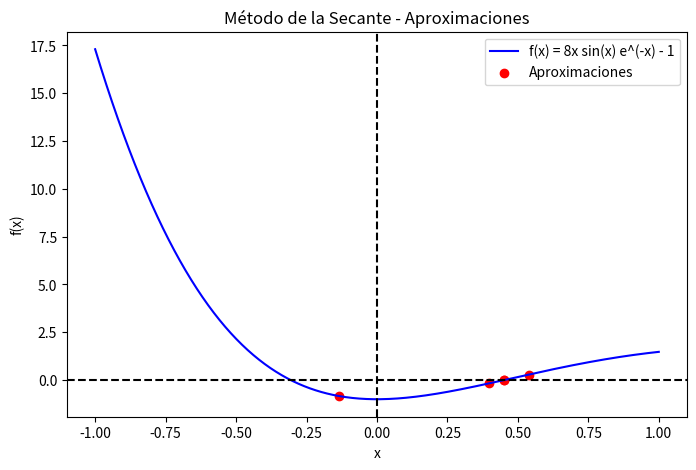

The matplotlib source for this figure:
import numpy as np
import matplotlib.pyplot as plt

def f(x):
    return 8 * x * np.sin(x) * np.exp(-x) - 1

def metodo_secante(f, x0, x1, tol=1e-4, max_iter=5):
    print(f"{'Iteración':<10}{'x_n-1':<15}{'x_n':<15}{'Error Relativo (%)':<15}")
    print("_" * 60)
    
    iteraciones = []
    
    for i in range(1, max_iter + 1):
        if abs(f(x1) - f(x0)) < 1e-12:
            print("División por cero detectada. Deteniendo el cálculo.")
            return
        
        x2 = x1 - f(x1) * (x1 - x0) / (f(x1) - f(x0))
        error_rel = abs((x2 - x1) / x2) * 100 if x2 != 0 else abs(x2 - x1) * 100
        
        print(f"{i:<10}{x0:<15.6f}{x1:<15.6f}{error_rel:<15.6f}")
        iteraciones.append(x2)
        
        if error_rel < tol:
            break
        
        x0, x1 = x1, x2
    
   

    x_vals = np.linspace(-1, 1, 400)
    y_vals = f(x_vals)

    plt.figure(figsize=(8, 5))
    plt.plot(x_vals, y_vals, label='f(x) = 8x sin(x) e^(-x) - 1', color='b')
    plt.axhline(0, color='black', linestyle='--')
    plt.axvline(0, color='black', linestyle='--')
    plt.scatter(iteraciones, [f(x) for x in iteraciones], color='red', label='Aproximaciones')
    plt.xlabel('x')
    plt.ylabel('f(x)')
    plt.legend()
    plt.title('Método de la Secante - Aproximaciones')
    plt.show()

metodo_secante(f, -0.3, 0.5)
